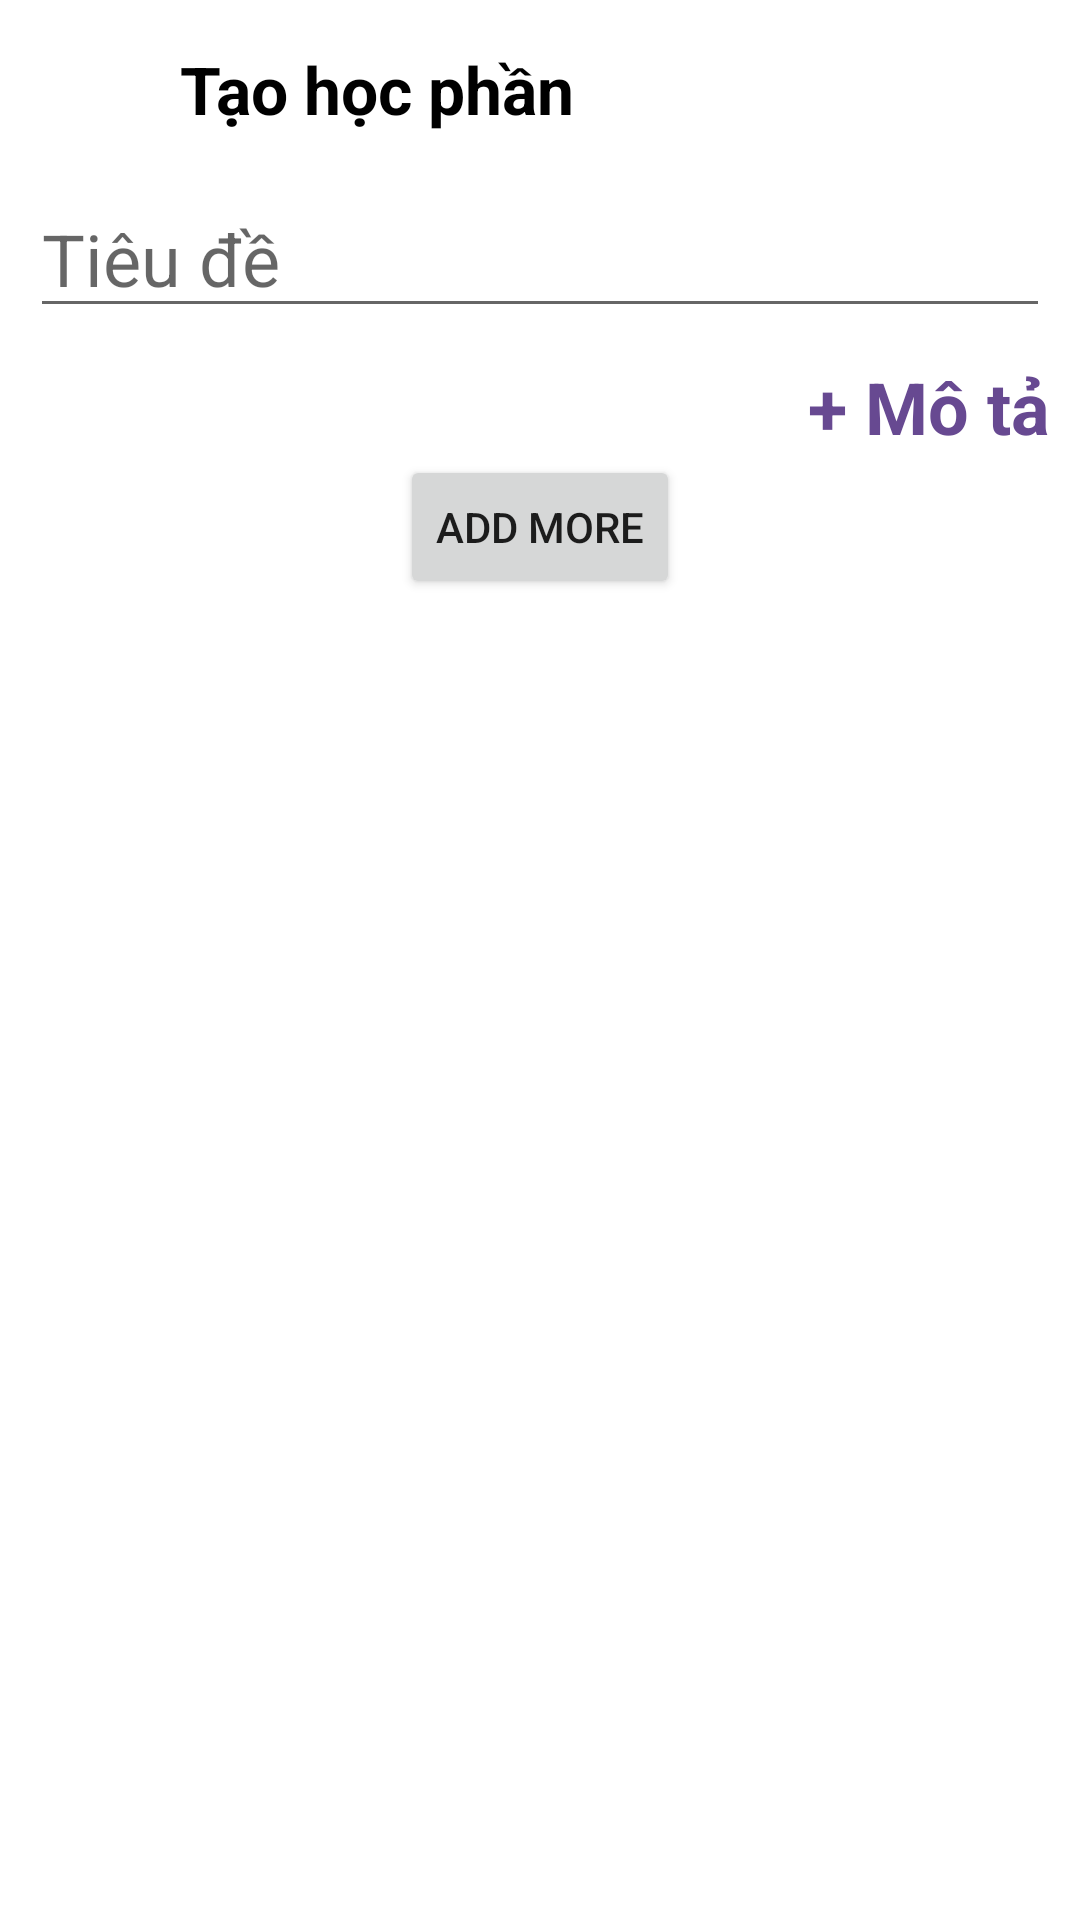

Android layout source for this screen:
<!-- AndroidManifest.xml: application theme Theme.EnglishLearners -->
<!-- res/layout/activity_change_topic.xml -->
<?xml version="1.0" encoding="utf-8"?>
<LinearLayout xmlns:android="http://schemas.android.com/apk/res/android"
    xmlns:app="http://schemas.android.com/apk/res-auto"
    xmlns:tools="http://schemas.android.com/tools"
    android:layout_width="match_parent"
    android:layout_height="match_parent"
    android:orientation="vertical"
    android:paddingHorizontal="10dp"
    tools:context=".activity.ChangeTopicActivity">

    <LinearLayout
        android:layout_width="match_parent"
        android:layout_height="wrap_content"
        android:layout_marginTop="10dp"
        android:orientation="horizontal"
        android:paddingVertical="5dp">

        <ImageView
            android:id="@+id/back_btn"
            android:layout_width="30dp"
            android:layout_height="30dp"
            android:src="@drawable/baseline_arrow_back_24" />

        <TextView
            android:layout_width="wrap_content"
            android:layout_height="wrap_content"
            android:layout_marginStart="20dp"
            android:layout_weight="1"
            android:text="Tạo học phần"
            android:textColor="@color/black"
            android:textSize="22sp"
            android:textStyle="bold" />

        <ImageView
            android:id="@+id/save_change_btn"
            android:layout_width="30dp"
            android:layout_height="30dp"
            android:src="@drawable/check" />
    </LinearLayout>

    <EditText
        android:id="@+id/title_edit_text"
        android:layout_width="match_parent"
        android:layout_height="wrap_content"
        android:layout_marginVertical="10dp"
        android:hint="Tiêu đề"
        android:textSize="24sp" />

    <LinearLayout
        android:layout_width="match_parent"
        android:layout_height="wrap_content"
        android:gravity="end"
        android:orientation="horizontal">

        <TextView
            android:id="@+id/add_desc"
            android:layout_width="wrap_content"
            android:layout_height="wrap_content"
            android:text="+ Mô tả"
            android:textColor="@color/primary"
            android:textSize="24sp"
            android:textStyle="bold" />
    </LinearLayout>

    
    <LinearLayout
        android:id="@+id/list"
        android:layout_width="match_parent"
        android:layout_height="wrap_content"
        android:orientation="vertical" />

    <LinearLayout
        android:layout_width="match_parent"
        android:layout_height="wrap_content"
        android:gravity="center"
        android:orientation="horizontal">

        <Button
            android:id="@+id/add_more_btn"
            android:layout_width="wrap_content"
            android:layout_height="wrap_content"
            android:text="add more" />
    </LinearLayout>

</LinearLayout>
<!-- resources referenced by this layout -->
<resources>
  <color name="black">#FF000000</color>
  <color name="primary">@color/purple_500</color>
  <style name="Theme.EnglishLearners" parent="Theme.MaterialComponents.DayNight.NoActionBar">
          
          <item name="colorPrimary">@color/purple_500</item>
          <item name="colorPrimaryVariant">@color/purple_700</item>
          <item name="colorOnPrimary">@color/white</item>
          
          <item name="colorSecondary">@color/teal_200</item>
          <item name="colorSecondaryVariant">@color/teal_700</item>
          <item name="colorOnSecondary">@color/black</item>
          
          <item name="android:statusBarColor">?attr/colorPrimaryVariant</item>
          
      </style>
  <color name="purple_500">#674991</color>
  <color name="purple_700">#FF3700B3</color>
  <color name="white">#FFFFFFFF</color>
  <color name="teal_200">#FF03DAC5</color>
  <color name="teal_700">#FF018786</color>
</resources>
